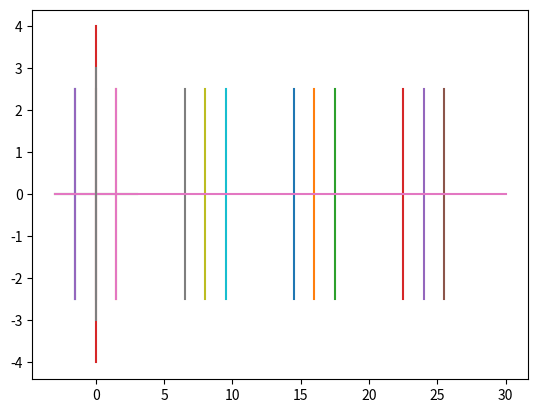

The script that saved this image:
import matplotlib.pyplot as plt

# Lista com todos os valores possíveis das coordenadas
coord = [-4, -3, -1.5, 0, 1.5, 3, 4, 30]

# Obtenção do valor de y
y = 5 / 2

# constantes
c = 1.5
a = 0


# função que gera o gráfico
def generationGraph(coord, y):
    # armazena as coordenadas de y
    coordY = [-y, y]
    # gera a linha 1m -1.5KHz
    plt.plot([coord[2], coord[2]], coordY)
    # gera a linha em 1.5KHz
    plt.plot([coord[4], coord[4]], coordY)
    # gera a linha em 0 em x
    plt.plot([coord[1], coord[5]], [0, 0])
    # gera a linha 0 em y
    plt.plot([0, 0], [coord[0], coord[6]])
    plt.show()


def generationSecondGraph(y, a, c, coord):
    for a in range(0, 30, 8):
        plt.plot([a - c, a - c], [-y, y])
        plt.plot([a, a], [-y, y])
        plt.plot([a + c, a + c], [-y, y])

    # gera a linha 0 em X
    plt.plot([coord[1], coord[7]], [coord[3], coord[3]])

    # gera a linha 0 em Y
    plt.plot([coord[3], coord[3]], [coord[1], coord[5]])
    plt.show()


# letra a
generationGraph(coord, y)

# letra b
generationSecondGraph(y, a, c, coord)

# os dois gráficos são mostrados em sequência, basta fechar o primeiro que o segundo ira aparecer!